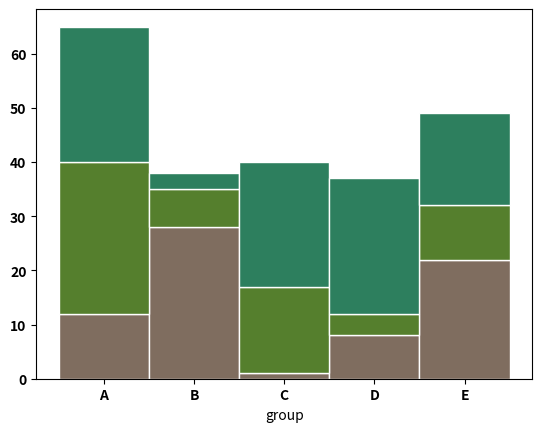

Write the Python code that produced this figure.
# libraries
import numpy as np
import matplotlib.pyplot as plt
from matplotlib import rc
import pandas as pd
 
def autolabel(rects):
    # attach a text label above each bar in rects, displaying its height
    for rect in rects:
        height = rect.get_height()
        plt.annotate(
            '{}'.format(height),
            xy=(rect.get_x() + rect.get_width() / 2, height),
            xytext=(0, 3),  # 3 points vertical offset
            textcoords="offset points",
            ha='center', va='bottom'
        )

# y-axis in bold
rc('font', weight='bold')
 
# Values of each group
bars1 = [12, 28, 1, 8, 22]
bars2 = [28, 7, 16, 4, 10]
bars3 = [25, 3, 23, 25, 17]
 
# Heights of bars1 + bars2
bars = np.add(bars1, bars2).tolist()
 
# The position of the bars on the x-axis
r = [0,1,2,3,4]
 
# Names of group and bar width
names = ['A','B','C','D','E']
barWidth = 1
 
# Create brown bars
plt.bar(r, bars1, color='#7f6d5f', edgecolor='white', width=barWidth)
# Create green bars (middle), on top of the firs ones
plt.bar(r, bars2, bottom=bars1, color='#557f2d', edgecolor='white', width=barWidth)
# Create green bars (top)
plt.bar(r, bars3, bottom=bars, color='#2d7f5e', edgecolor='white', width=barWidth)
 
# Custom X axis
plt.xticks(r, names, fontweight='bold')
plt.xlabel("group")
 
# Show graphic
plt.show()